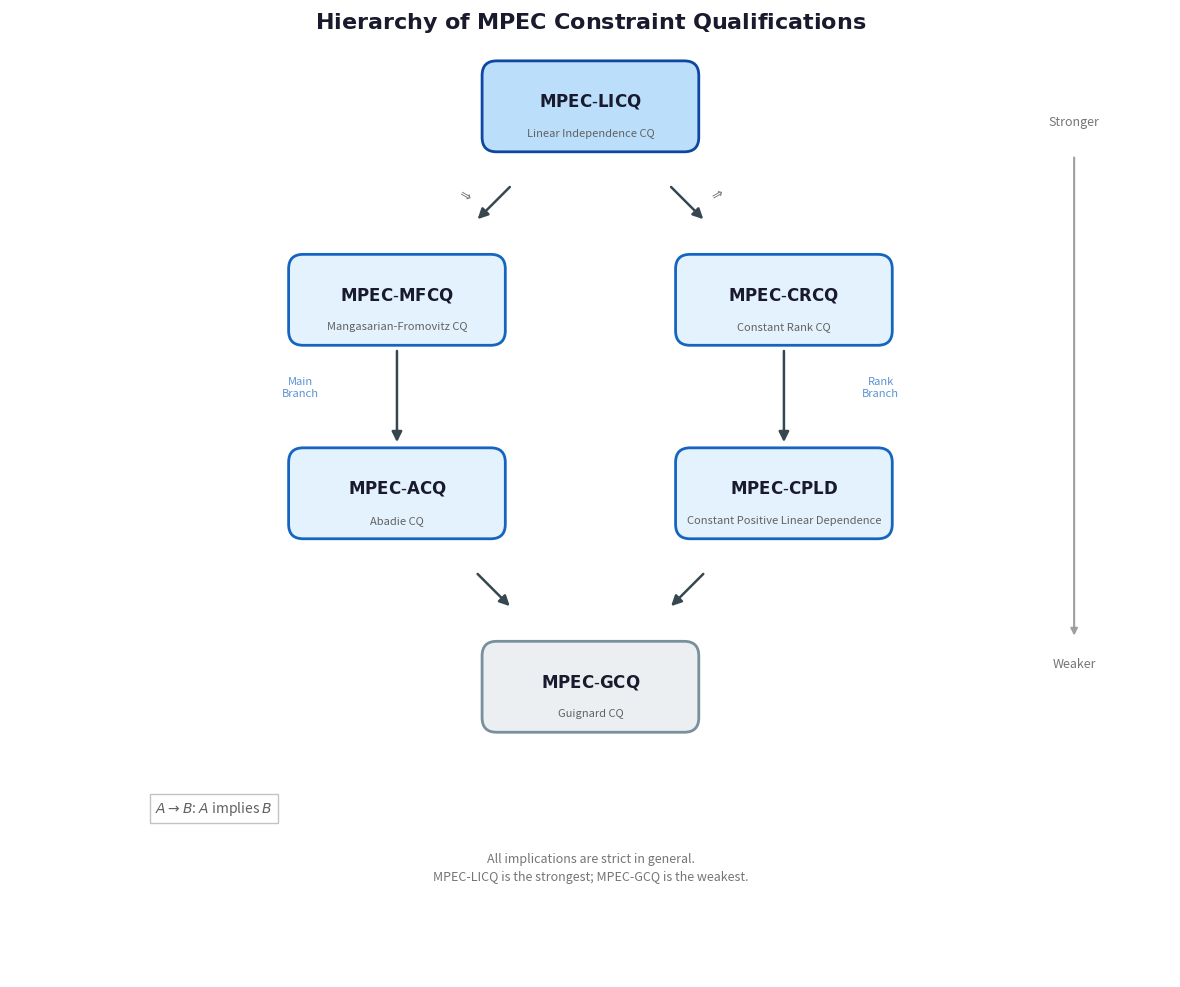

Write the Python code that produced this figure.
# mpec_cq_hierarchy.py
# Academic Hasse diagram showing MPEC constraint qualification hierarchy
# Shows implication relationships: LICQ → MFCQ → ACQ → GCQ, LICQ → CRCQ → CPLD
# Requires: numpy, matplotlib
# Output: mpec_cq_hierarchy.png

import numpy as np
import matplotlib.pyplot as plt
from matplotlib.patches import FancyArrowPatch, FancyBboxPatch, Circle
from matplotlib.lines import Line2D

def main():
    fig, ax = plt.subplots(figsize=(12, 10))
    ax.set_aspect('equal')
    ax.set_xlim(-1, 11)
    ax.set_ylim(-0.5, 9.5)
    ax.axis('off')
    
    # Color scheme - muted blue/gray academic palette
    color_node_fill = '#e3f2fd'       # Light blue fill
    color_node_edge = '#1565c0'       # Blue edge
    color_arrow = '#37474f'           # Dark gray arrows
    color_text = '#1a1a2e'            # Near-black text
    color_strong = '#0d47a1'          # Strong blue for top node
    color_weak = '#78909c'            # Gray for weaker CQs
    
    # Node positions (x, y) - Hasse diagram layout
    # Top: MPEC-LICQ
    # Second row: MPEC-MFCQ, MPEC-CRCQ
    # Third row: MPEC-ACQ, MPEC-CPLD
    # Fourth row: MPEC-GCQ (center, receives from ACQ)
    
    nodes = {
        'LICQ':  (5.0, 8.5),
        'MFCQ':  (3.0, 6.5),
        'CRCQ':  (7.0, 6.5),
        'ACQ':   (3.0, 4.5),
        'CPLD':  (7.0, 4.5),
        'GCQ':   (5.0, 2.5),
    }
    
    # Node labels with MPEC prefix
    labels = {
        'LICQ': r'$\mathbf{MPEC\text{-}LICQ}$',
        'MFCQ': r'$\mathbf{MPEC\text{-}MFCQ}$',
        'CRCQ': r'$\mathbf{MPEC\text{-}CRCQ}$',
        'ACQ':  r'$\mathbf{MPEC\text{-}ACQ}$',
        'CPLD': r'$\mathbf{MPEC\text{-}CPLD}$',
        'GCQ':  r'$\mathbf{MPEC\text{-}GCQ}$',
    }
    
    # Full names for subtitle
    full_names = {
        'LICQ': 'Linear Independence CQ',
        'MFCQ': 'Mangasarian-Fromovitz CQ',
        'CRCQ': 'Constant Rank CQ',
        'ACQ':  'Abadie CQ',
        'CPLD': 'Constant Positive Linear Dependence',
        'GCQ':  'Guignard CQ',
    }
    
    # Implications (from → to)
    implications = [
        ('LICQ', 'MFCQ'),
        ('LICQ', 'CRCQ'),
        ('MFCQ', 'ACQ'),
        ('CRCQ', 'CPLD'),
        ('ACQ', 'GCQ'),
        ('CPLD', 'GCQ'),
    ]
    
    # Draw nodes as rounded rectangles
    node_width = 2.2
    node_height = 0.9
    
    for key, (x, y) in nodes.items():
        # Determine node color based on strength
        if key == 'LICQ':
            fill_color = '#bbdefb'  # Stronger blue for strongest CQ
            edge_color = color_strong
        elif key == 'GCQ':
            fill_color = '#eceff1'  # Light gray for weakest CQ
            edge_color = color_weak
        else:
            fill_color = color_node_fill
            edge_color = color_node_edge
        
        # Draw rounded rectangle node
        node_box = FancyBboxPatch(
            (x - node_width/2, y - node_height/2),
            node_width, node_height,
            boxstyle="round,pad=0.02,rounding_size=0.15",
            facecolor=fill_color, edgecolor=edge_color,
            linewidth=2, zorder=5
        )
        ax.add_patch(node_box)
        
        # Add label
        ax.text(x, y + 0.05, labels[key], fontsize=12, ha='center', va='center',
                color=color_text, fontweight='bold', zorder=10)
        
        # Add subtitle (full name) below main label
        ax.text(x, y - 0.28, full_names[key], fontsize=8, ha='center', va='center',
                color='#616161', fontstyle='italic', zorder=10)
    
    # Draw implication arrows
    arrow_style = dict(
        arrowstyle='-|>',
        mutation_scale=15,
        lw=1.8,
        color=color_arrow,
        connectionstyle='arc3,rad=0'
    )
    
    for (from_node, to_node) in implications:
        x1, y1 = nodes[from_node]
        x2, y2 = nodes[to_node]
        
        # Calculate arrow start and end points (from node edge to node edge)
        # Direction vector
        dx = x2 - x1
        dy = y2 - y1
        length = np.sqrt(dx**2 + dy**2)
        
        # Normalize
        dx_norm = dx / length
        dy_norm = dy / length
        
        # Offset from node centers to edges
        # For vertical/diagonal arrows, offset based on node dimensions
        if abs(dy_norm) > abs(dx_norm):
            # More vertical - offset from top/bottom
            start_offset = node_height / 2 + 0.05
            end_offset = node_height / 2 + 0.05
        else:
            # More horizontal - offset from sides
            start_offset = node_width / 2 + 0.05
            end_offset = node_width / 2 + 0.05
        
        # Calculate actual start and end
        x1_arrow = x1 + dx_norm * start_offset
        y1_arrow = y1 + dy_norm * start_offset
        x2_arrow = x2 - dx_norm * end_offset
        y2_arrow = y2 - dy_norm * end_offset
        
        arrow = FancyArrowPatch(
            (x1_arrow, y1_arrow),
            (x2_arrow, y2_arrow),
            **arrow_style, zorder=3
        )
        ax.add_patch(arrow)
    
    # Add "implies" symbol annotations on some arrows
    # LICQ → MFCQ
    ax.text(3.7, 7.6, r'$\Rightarrow$', fontsize=10, ha='center', va='center',
            color='#757575', rotation=-30)
    # LICQ → CRCQ
    ax.text(6.3, 7.6, r'$\Rightarrow$', fontsize=10, ha='center', va='center',
            color='#757575', rotation=30)
    
    # =========================================
    # Title
    # =========================================
    ax.text(5.0, 9.3, r'$\mathbf{Hierarchy\ of\ MPEC\ Constraint\ Qualifications}$',
            fontsize=16, ha='center', fontweight='bold', color=color_text)
    
    # =========================================
    # Strength indicator
    # =========================================
    # Add vertical arrow showing "Stronger → Weaker"
    ax.annotate('', xy=(10.0, 3.0), xytext=(10.0, 8.0),
                arrowprops=dict(arrowstyle='-|>', color='#9e9e9e', lw=1.5))
    ax.text(10.0, 8.3, 'Stronger', fontsize=9, ha='center', color='#757575', fontstyle='italic')
    ax.text(10.0, 2.7, 'Weaker', fontsize=9, ha='center', color='#757575', fontstyle='italic')
    
    # =========================================
    # Legend / Key
    # =========================================
    ax.text(0.5, 1.2, r'$A \rightarrow B$: $A$ implies $B$', fontsize=10,
            ha='left', color='#616161',
            bbox=dict(fc='white', ec='#bdbdbd', alpha=0.9, pad=4))
    
    # Branch labels
    ax.text(2.0, 5.5, 'Main\nBranch', fontsize=8, ha='center', color='#1565c0',
            fontstyle='italic', alpha=0.7)
    ax.text(8.0, 5.5, 'Rank\nBranch', fontsize=8, ha='center', color='#1565c0',
            fontstyle='italic', alpha=0.7)
    
    # =========================================
    # Notes
    # =========================================
    note_text = (
        r"All implications are strict in general." + "\n" +
        r"MPEC-LICQ is the strongest; MPEC-GCQ is the weakest."
    )
    ax.text(5.0, 0.5, note_text, fontsize=9, ha='center', color='#757575',
            fontstyle='italic', linespacing=1.5)
    
    plt.tight_layout()
    outname = "mpec_cq_hierarchy.png"
    fig.savefig(outname, dpi=300, bbox_inches='tight', facecolor='white', edgecolor='none')
    print(f"Saved figure: {outname}")

if __name__ == "__main__":
    main()
